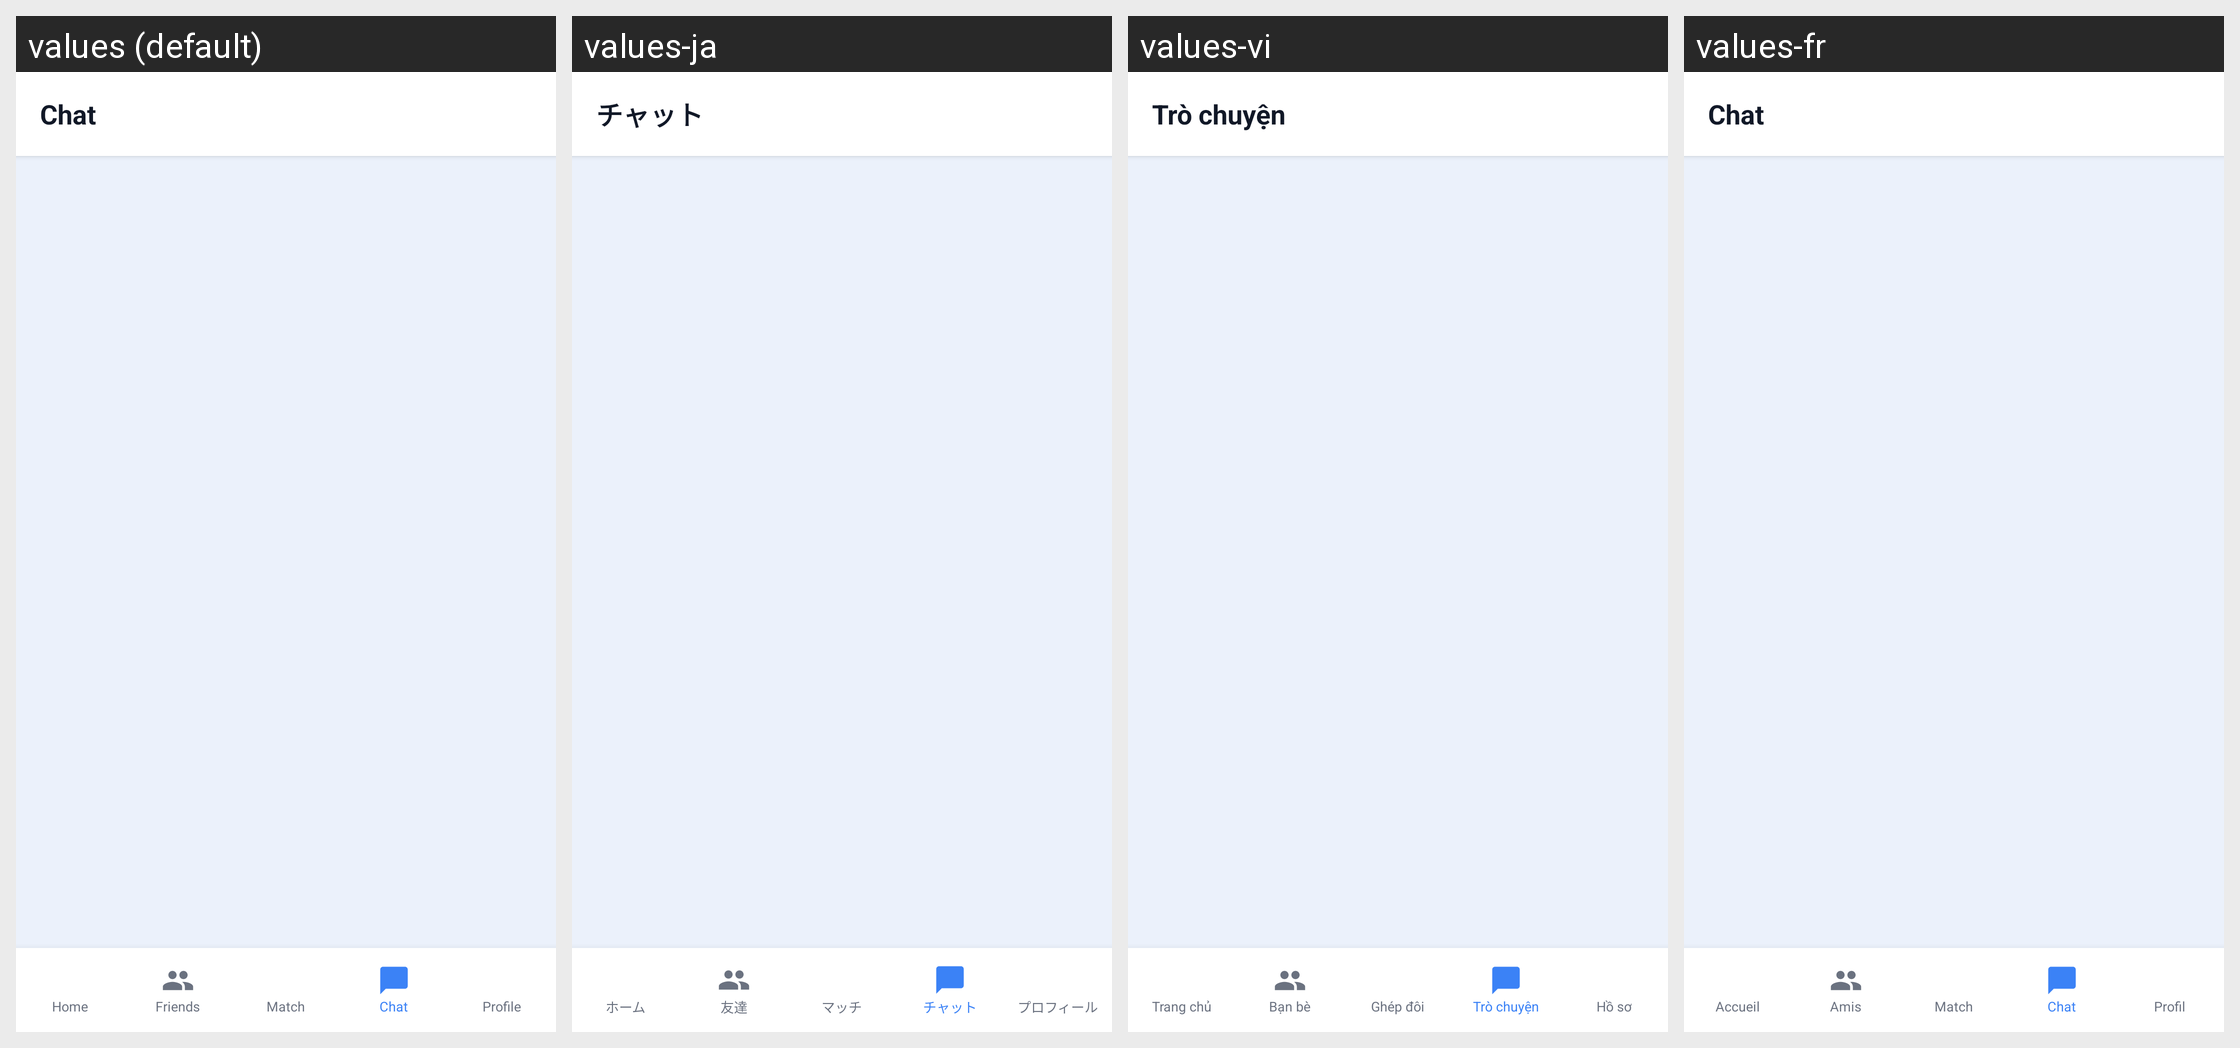

Locale-by-locale string values for the Android screen shown in this grid:
Android screen res/layout/activity_conversation_list.xml rendered under 4 locales, left to right: values (default), values-ja, values-vi, values-fr. Device: Nexus 5 (rendered at 1080×1920; each locale shown at half size, 540×960, under a caption strip naming it); theme Theme.LingoSwap.
Other locales in the repository, not shown: values-de, values-es, values-ko, values-zh.
Strings drawn on this screen, with the default value and each locale's value (text and hints the layout hard-codes, and strings that could not be matched under every locale, appear in the picture but are not listed):

nav_chat
  values: Chat
  values-ja: チャット
  values-vi: Trò chuyện
  values-fr: Chat

nav_home
  values: Home
  values-ja: ホーム
  values-vi: Trang chủ
  values-fr: Accueil

nav_friends
  values: Friends
  values-ja: 友達
  values-vi: Bạn bè
  values-fr: Amis

nav_match
  values: Match
  values-ja: マッチ
  values-vi: Ghép đôi
  values-fr: Match

nav_profile
  values: Profile
  values-ja: プロフィール
  values-vi: Hồ sơ
  values-fr: Profil
